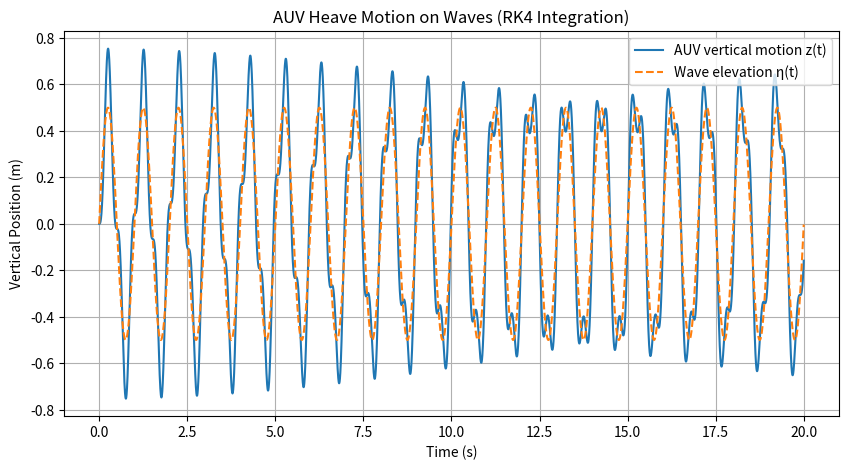

The script that saved this image:
# [redacted]

import numpy as np
import matplotlib.pyplot as plt

## Simulation constants

g = 9.81  # gravity (m/s^2)
rho_water = 1000  # water density (kg/m^3)


## Simulation variables

## AUV characteristics
length_auv = 0.6  # Length of the AUV (m)
diam_auv = 0.15  # Diameter of the AUV (m)
section_auv = np.pi * (diam_auv / 2) ** 2  # Cross-sectional area of the AUV (m^2)

c = 0.01 # Damping coef

##### AUV mass : effect on oscillations to be studied #####
mass_auv = 0.5  # Mass of the AUV (kg)


x0 = mass_auv/(rho_water * section_auv)  # Equilibrium depth of the AUV (m)
z0 = 0 # Initial position of the AUV (m)
z = z0


## Wave characteristics
wave_amplitude = 0.5  # Amplitude of the wave (m)
wave_period = 1  # Period of the wave (s)
wave_frequency = 1/wave_period  # Frequency of the wave (Hz)

## Simulation parameters
k = section_auv*rho_water*g/mass_auv

def wave_height(t):
    """Calculates the wave height at time t."""
    return wave_amplitude * np.sin(2 * np.pi * wave_frequency * t)

def derivative_wave_height(t):
    """Calculates the derivative of the wave height at time t."""
    return 2 * np.pi * wave_frequency * wave_amplitude * np.cos(2 * np.pi * wave_frequency * t)

tmax = 20  # Total simulation time (s)
dt = 1e-3
t_values = np.arange(0, tmax, dt)  # Time vector

# Initial conditions
z0 = 0.0
v0 = 0.0
z_vec = np.array([z0, v0])
Z = [z_vec]



def f(t, z_vec):
    """Derivates the state vector."""
    z, v = z_vec
    dzdt = v
    dvdt = k * (wave_height(t) - z) + c/mass_auv * (derivative_wave_height(t) - v)
    return np.array([dzdt, dvdt])


# RK4 integration
for t in t_values[:-1]:
    k1 = f(t, z_vec)
    k2 = f(t + dt/2, z_vec + dt/2 * k1)
    k3 = f(t + dt/2, z_vec + dt/2 * k2)
    k4 = f(t + dt, z_vec + dt * k3)

    z_vec = z_vec + (dt / 6) * (k1 + 2*k2 + 2*k3 + k4)
    Z.append(z_vec)



Z = np.array(Z)
t_values = np.array(t_values)
z_values = Z[:, 0]



# Convert to array for plotting
Z = np.array(Z)
z_values = Z[:, 0]

# Plotting
plt.figure(figsize=(10, 5))
plt.plot(t_values, z_values, label='AUV vertical motion z(t)')
plt.plot(t_values, wave_height(t_values), '--', label='Wave elevation η(t)')
plt.xlabel('Time (s)')
plt.ylabel('Vertical Position (m)')
plt.title('AUV Heave Motion on Waves (RK4 Integration)')
plt.grid()
plt.legend()
plt.show()